2-way image classification set "expanded_datasets" from GitHub (ztl58553116/EE6483-project); label vocabulary: cat, dog.

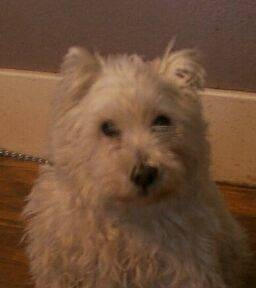
Label: dog

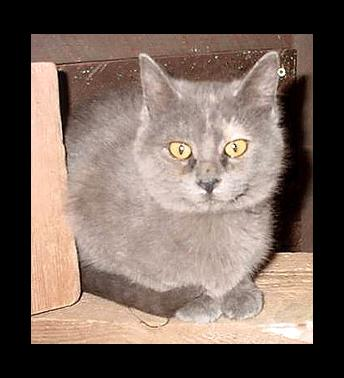
Label: cat

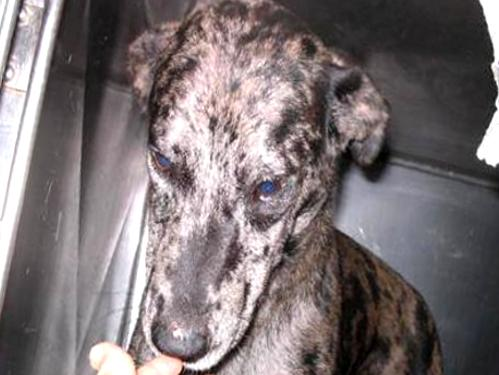
Label: dog

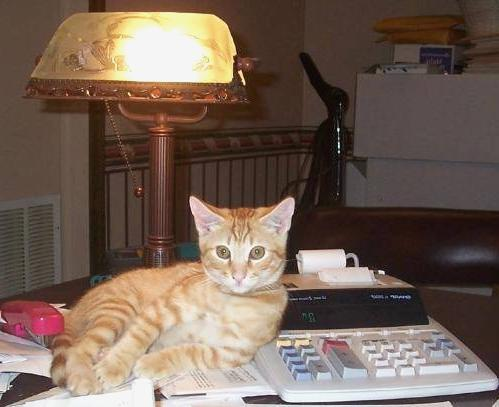
Label: cat

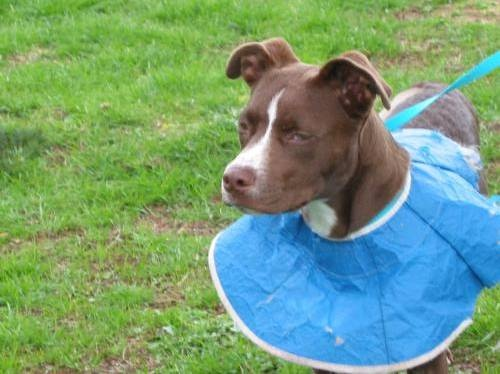
Label: dog

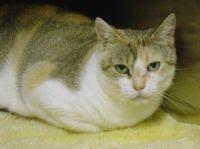
Label: cat
